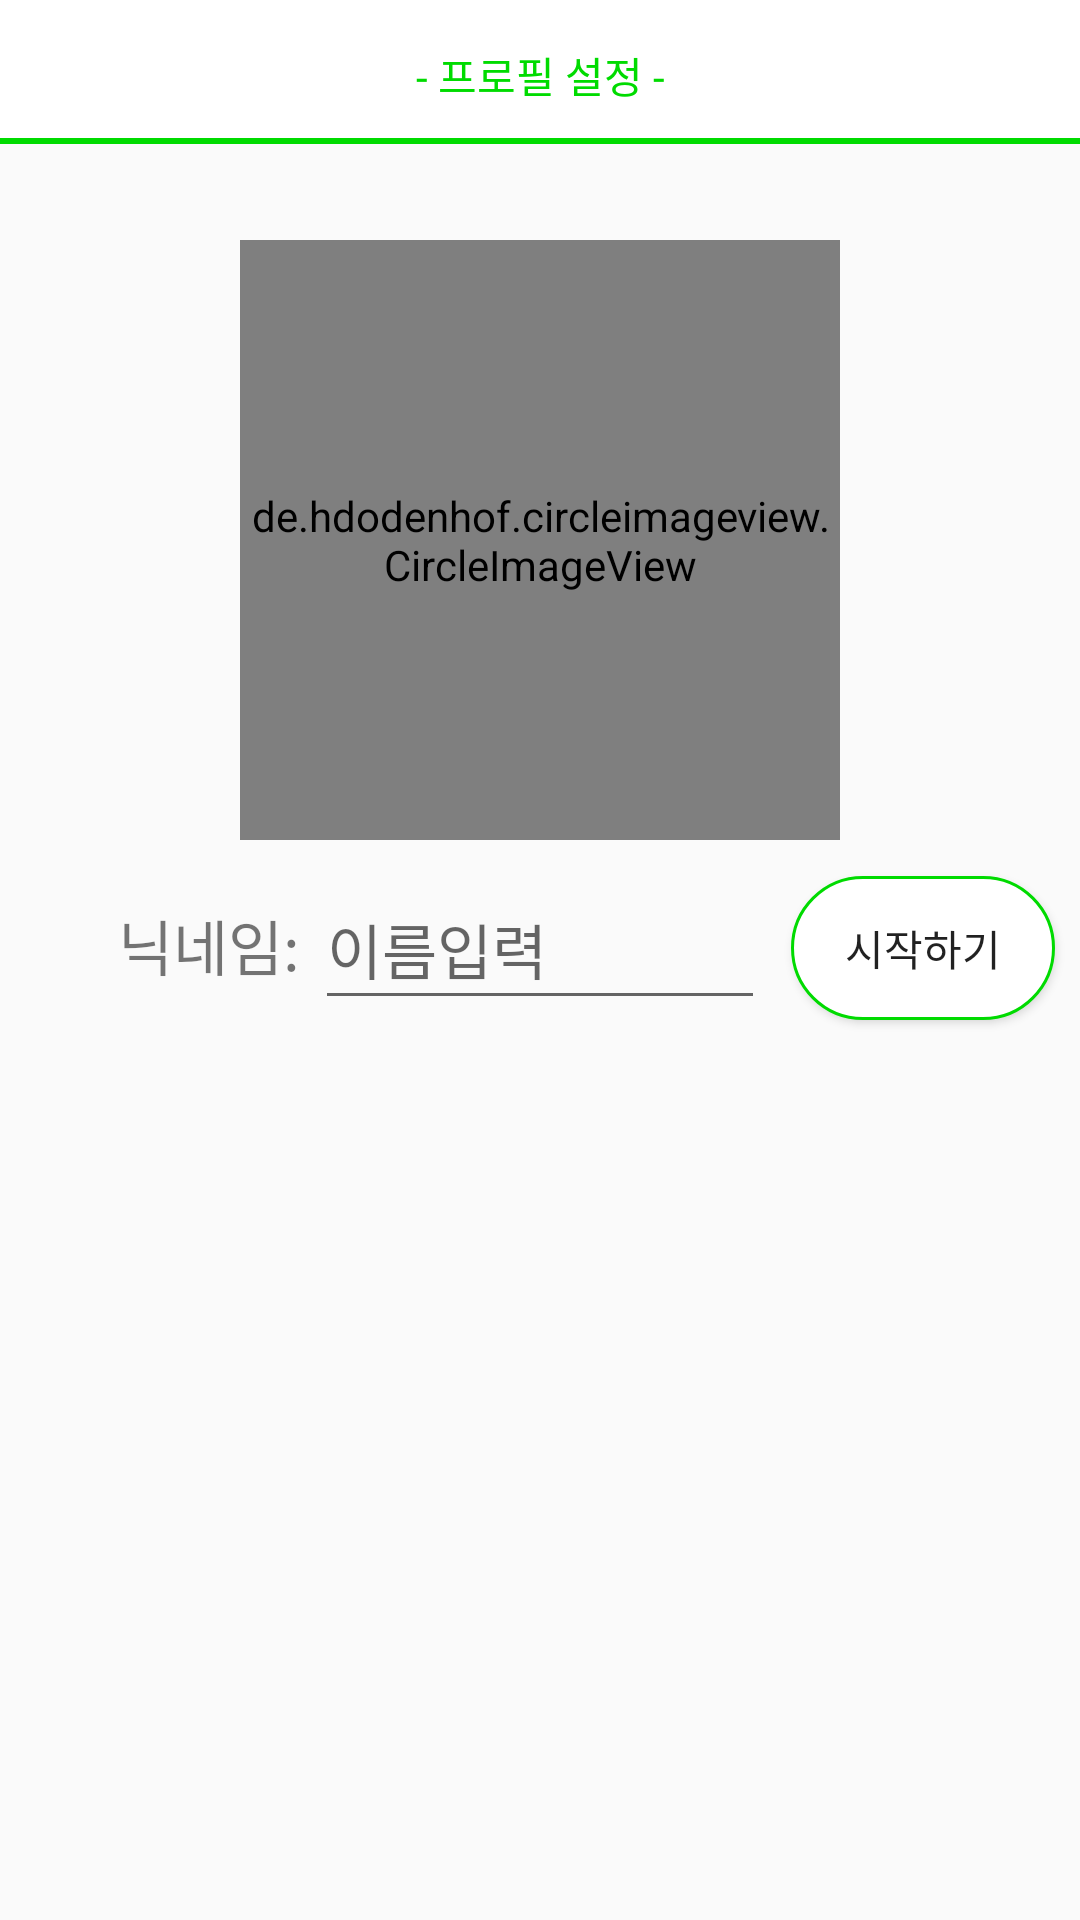

Reconstruct the res/layout file that produces this screen, plus the resources it refers to.
<!-- AndroidManifest.xml: application theme Theme.AppCompat.Light.NoActionBar -->
<!-- res/layout/activity_set_profile.xml -->
<?xml version="1.0" encoding="utf-8"?>
<androidx.constraintlayout.widget.ConstraintLayout xmlns:android="http://schemas.android.com/apk/res/android"
    xmlns:app="http://schemas.android.com/apk/res-auto"
    xmlns:tools="http://schemas.android.com/tools"
    android:layout_width="match_parent"
    android:layout_height="match_parent"
    tools:context=".Set_Profile_Activity">

    <TextView
        android:id="@+id/textView"
        android:layout_width="match_parent"
        android:layout_height="50dp"
        android:gravity="center"
        android:text="@string/Set_Profile"
        android:textColor="@color/App_Main_Color_Green"
        android:background="@drawable/border_bottom"
        app:layout_constraintTop_toTopOf="parent" />

    <de.hdodenhof.circleimageview.CircleImageView
        android:id="@+id/User_Profile_IMG"
        android:layout_width="200dp"
        android:layout_height="200dp"
        android:src="@android:drawable/ic_menu_gallery"
        app:civ_border_color="@color/white"
        app:civ_border_width="2dp"
        android:layout_marginTop="30dp"
        app:layout_constraintEnd_toEndOf="parent"
        app:layout_constraintStart_toStartOf="parent"
        app:layout_constraintTop_toBottomOf="@+id/textView" />

    <TextView
        android:layout_width="wrap_content"
        android:layout_height="wrap_content"
        android:text="닉네임: "
        android:textSize="20dp"
        app:layout_constraintBottom_toBottomOf="@+id/User_Profile_Name"
        app:layout_constraintEnd_toStartOf="@+id/User_Profile_Name"
        app:layout_constraintTop_toTopOf="@+id/User_Profile_Name" />

    <EditText
        android:id="@+id/User_Profile_Name"
        android:layout_width="150dp"
        android:layout_height="50dp"
        android:hint="이름입력"
        android:textColor="@color/white"
        android:textSize="20dp"
        android:layout_marginTop="10dp"
        app:layout_constraintEnd_toEndOf="parent"
        app:layout_constraintStart_toStartOf="parent"
        app:layout_constraintTop_toBottomOf="@+id/User_Profile_IMG" />

    <androidx.appcompat.widget.AppCompatButton
        android:id="@+id/Set_Profile_Complete_BTN"
        android:layout_width="wrap_content"
        android:layout_height="wrap_content"
        android:background="@drawable/button_border_1dp"
        android:text="시작하기"
        app:layout_constraintBottom_toBottomOf="@+id/User_Profile_Name"
        app:layout_constraintEnd_toEndOf="parent"
        app:layout_constraintStart_toEndOf="@+id/User_Profile_Name" />
</androidx.constraintlayout.widget.ConstraintLayout>
<!-- resources referenced by this layout -->
<resources>
  <color name="App_Main_Color_Green">#00DB00</color>
  <color name="white">#FFFFFFFF</color>
  <!-- drawable border_bottom (drawable) -->
  <?xml version="1.0" encoding="utf-8"?>
  <layer-list xmlns:android="http://schemas.android.com/apk/res/android">
      <item
          android:bottom="2dp"
          android:top="-2dp"
          android:left="-2dp"
          android:right="-2dp">
          <shape
              android:shape="rectangle">
              <stroke
                  android:width="2dp"
                  android:color="@color/App_Main_Color_Green">
              </stroke>
              <solid
                  android:color="#FFF">
              </solid>
          </shape>
      </item>
  </layer-list>
  <!-- drawable button_border_1dp (drawable) -->
  <?xml version="1.0" encoding="utf-8"?>
  <shape xmlns:android="http://schemas.android.com/apk/res/android">
      <solid android:color="#fff" /> //배경색
  
      <stroke
          android:width="1dp"
          android:color="@color/App_Main_Color_Green" /> //선색
      <corners
          android:topLeftRadius="25dp"
          android:topRightRadius="25dp"
          android:bottomLeftRadius="25dp"
          android:bottomRightRadius="25dp"  /> // 선 휘는각도
  
  </shape>
  <string name="Set_Profile">- 프로필 설정 -</string>
</resources>
